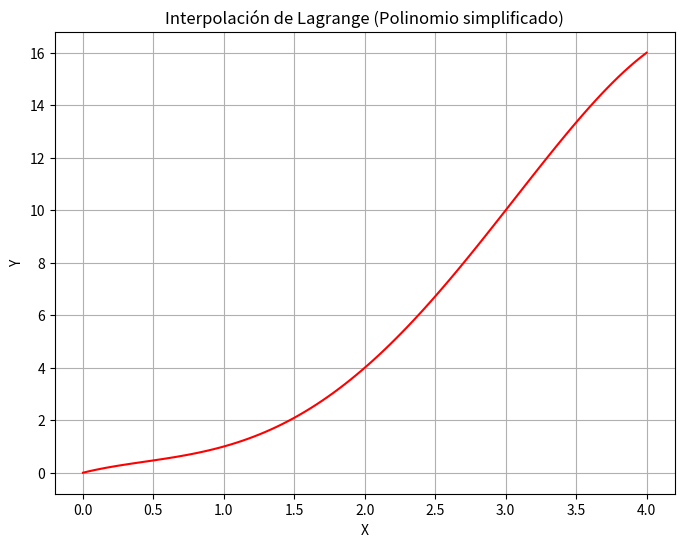

The matplotlib source for this figure:
import numpy as np
import matplotlib.pyplot as plt
from sympy import symbols, simplify

def lagrange_interpolation_polynomial(x, y):
    x_sym = symbols('x')
    lagrange_poly = 0

    for i in range(len(x)):
        term = 1
        for j in range(len(x)):
            if i != j:
                term *= (x_sym - x[j]) / (x[i] - x[j])
        lagrange_poly += term * y[i]

    return lagrange_poly

# Datos de ejemplo
x = np.array([0, 1, 2, 3, 4])
y = np.array([0, 1, 4, 10 , 16])

# Crear el polinomio de Lagrange para la interpolación
polynomial = lagrange_interpolation_polynomial(x, y)
simplified_poly = simplify(polynomial)

# Mostrar el polinomio simplificado
print("Polinomio de Lagrange simplificado:")
print(simplified_poly)

# Graficar el polinomio (opcional)
x_vals = np.linspace(0, 4, 100)
y_vals = [simplified_poly.subs('x', val) for val in x_vals]

plt.figure(figsize=(8, 6))
plt.plot(x_vals, y_vals, label='Polinomio de Lagrange', color='red')
plt.xlabel('X')
plt.ylabel('Y')
plt.title('Interpolación de Lagrange (Polinomio simplificado)')
plt.grid(True)
plt.show()
